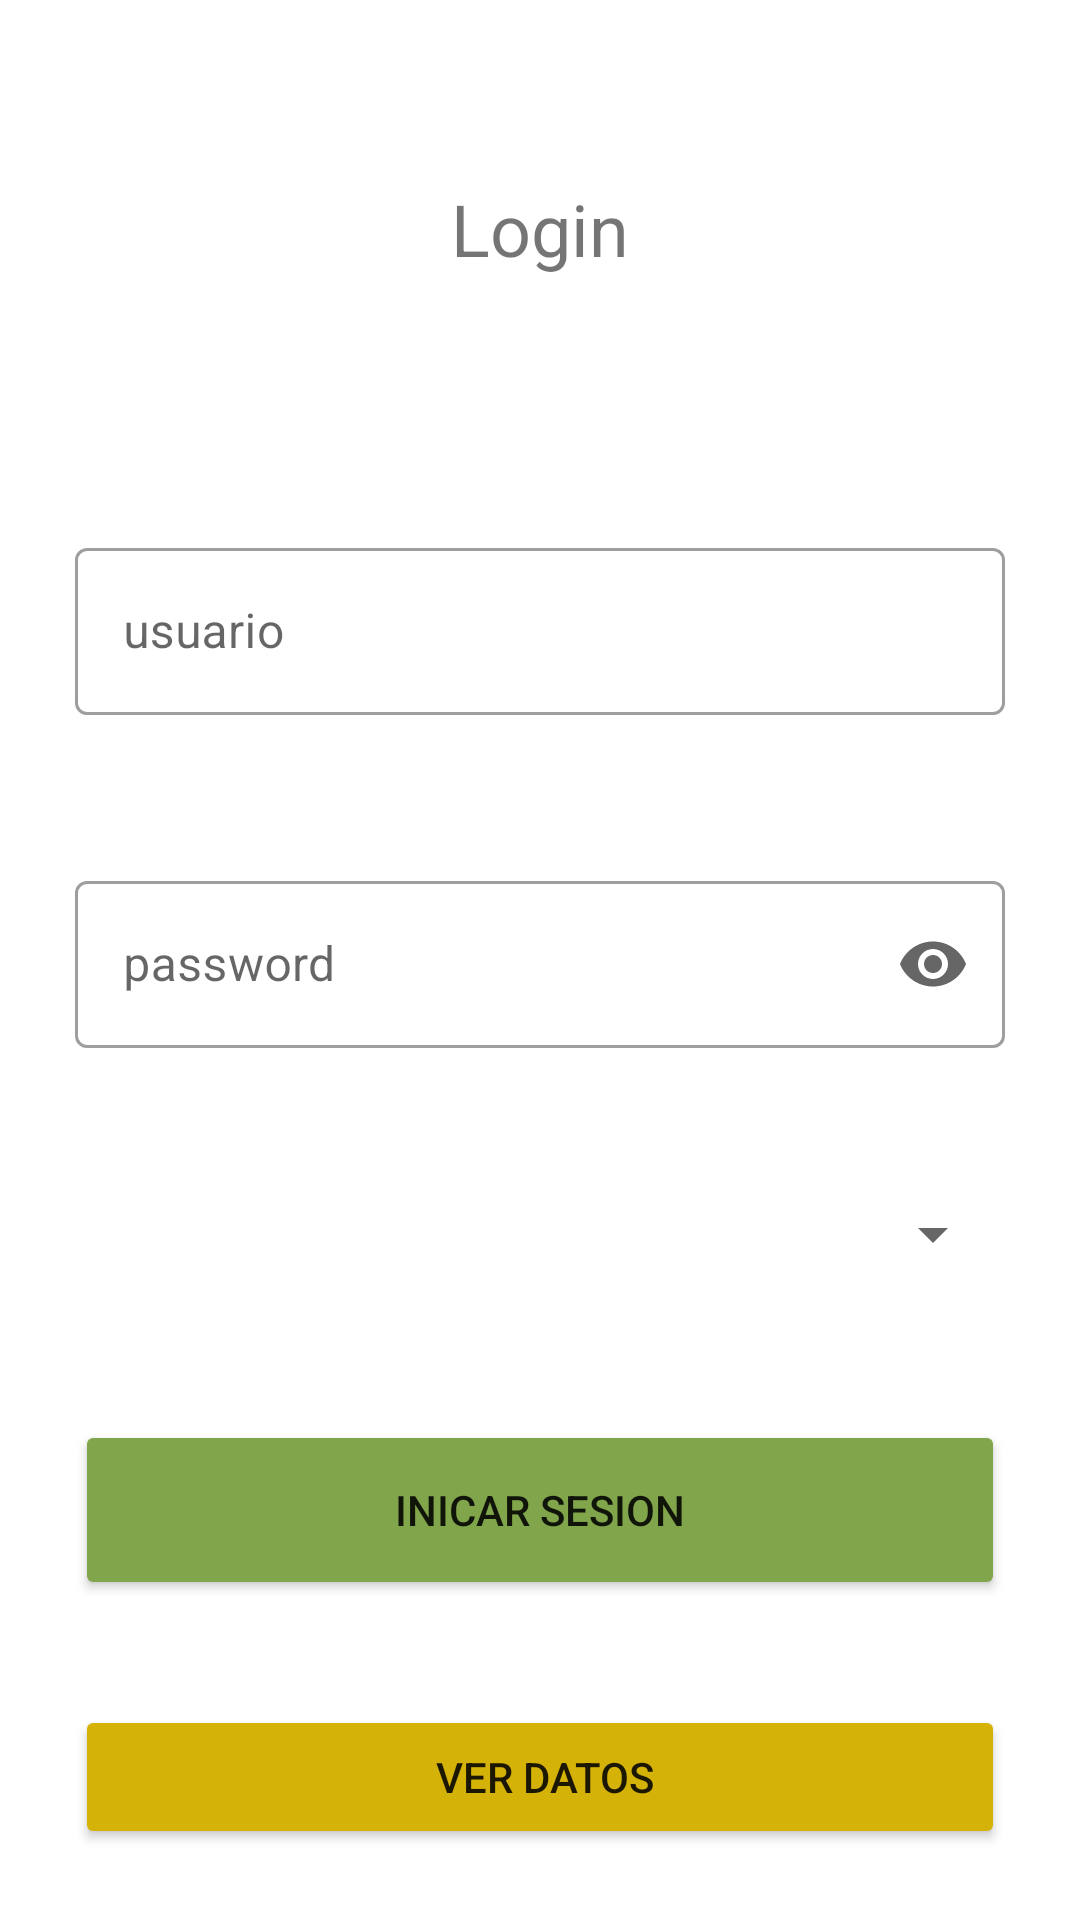

Write the Android layout XML for this screen, with the resource values it uses.
<!-- AndroidManifest.xml: application theme Theme.Parcial -->
<!-- res/layout/activity_login.xml -->
<?xml version="1.0" encoding="utf-8"?>
<LinearLayout xmlns:android="http://schemas.android.com/apk/res/android"
    xmlns:app="http://schemas.android.com/apk/res-auto"
    xmlns:tools="http://schemas.android.com/tools"
    android:layout_width="match_parent"
    android:layout_height="match_parent"
    android:onClick="IniciarSesion"
    android:orientation="vertical"
    tools:context=".Login">

    <TextView
        android:id="@+id/textView"
        android:layout_width="match_parent"
        android:layout_height="wrap_content"
        android:layout_margin="60dp"
        android:text="Login"
        android:textAlignment="center"
        android:textSize="24sp" />

    <com.google.android.material.textfield.TextInputLayout
        style="@style/Widget.MaterialComponents.TextInputLayout.OutlinedBox"
        android:layout_width="match_parent"
        android:layout_height="wrap_content"
        android:layout_margin="25dp"
        android:layout_marginBottom="0dp"
        android:hint="usuario"
        app:startIconDrawable="@drawable/ic_account_icon">

        <com.google.android.material.textfield.TextInputEditText
            android:id="@+id/edtx_usuario"
            android:layout_width="match_parent"
            android:layout_height="wrap_content"
            android:inputType="textPersonName" />

    </com.google.android.material.textfield.TextInputLayout>


    <com.google.android.material.textfield.TextInputLayout
        style="@style/Widget.MaterialComponents.TextInputLayout.OutlinedBox"
        android:layout_width="match_parent"
        android:layout_height="wrap_content"
        android:layout_margin="25dp"
        android:layout_marginTop="10dp"
        android:hint="password"
        app:endIconMode="password_toggle"
        app:startIconDrawable="@drawable/ic_lock">

        <com.google.android.material.textfield.TextInputEditText
            android:id="@+id/edtx_password"
            android:layout_width="match_parent"
            android:layout_height="wrap_content"
            android:layout_marginTop="10dp"
            android:inputType="textPassword" />

    </com.google.android.material.textfield.TextInputLayout>

    <Spinner
        android:id="@+id/login_spinner_tipoUsuario"
        android:layout_width="match_parent"
        android:layout_height="wrap_content"
        android:layout_margin="25dp" />

    <Button
        android:id="@+id/btn_iniciarSesion"
        android:layout_width="match_parent"
        android:layout_height="60dp"
        android:layout_margin="25dp"
        android:backgroundTint="#80A54B"
        android:onClick="IniciarSesion"
        android:text="inicar sesion"
        app:cornerRadius="20dp" />

    <Button
        android:id="@+id/btn_verDatos"
        android:layout_width="match_parent"
        android:layout_height="wrap_content"
        android:layout_marginLeft="25dp"
        android:layout_marginTop="10dp"
        android:layout_marginRight="25dp"
        android:layout_marginBottom="10dp"
        android:backgroundTint="@color/light_dark"
        android:text=" ver datos"
        app:cornerRadius="20dp" />

    <TableLayout
        android:layout_width="match_parent"
        android:layout_height="wrap_content"
        android:layout_marginLeft="25dp"
        android:layout_marginRight="25dp">

        <TableRow
            android:layout_width="match_parent"
            android:layout_height="match_parent">

            <TextView
                android:id="@+id/login_lbl_usuario"
                android:layout_width="wrap_content"
                android:layout_height="wrap_content"
                android:layout_margin="10dp"
                android:textSize="16sp" />

            <TextView
                android:id="@+id/login_txvUsuario"
                android:layout_width="wrap_content"
                android:layout_height="wrap_content"
                android:layout_margin="10dp"
                android:textSize="16sp" />
        </TableRow>

        <TableRow
            android:layout_width="match_parent"
            android:layout_height="match_parent">

            <TextView
                android:id="@+id/login_lbl_password"
                android:layout_width="wrap_content"
                android:layout_height="wrap_content"
                android:layout_margin="10dp"
                android:textSize="16sp" />

            <TextView
                android:id="@+id/login_txvPassword"
                android:layout_width="wrap_content"
                android:layout_height="wrap_content"
                android:layout_margin="10dp"
                android:textSize="16sp" />
        </TableRow>

        <TableRow
            android:layout_width="match_parent"
            android:layout_height="match_parent" >

            <TextView
                android:id="@+id/login_lbl_tipousuario"
                android:layout_width="wrap_content"
                android:layout_height="wrap_content"
                android:layout_margin="10dp"
                android:textSize="16sp" />

            <TextView
                android:id="@+id/login_txvTipoUsuario"
                android:layout_width="wrap_content"
                android:layout_height="wrap_content"
                android:layout_margin="10dp"
                android:textSize="16sp" />
        </TableRow>

    </TableLayout>


</LinearLayout>
<!-- resources referenced by this layout -->
<resources>
  <color name="light_dark">#D5B207</color>
  <style name="Theme.Parcial" parent="Theme.MaterialComponents.DayNight.NoActionBar">
          
          <item name="colorPrimary">@color/light_yellow</item>
          <item name="colorPrimaryVariant">@color/light_dark</item>
          <item name="colorOnPrimary">@color/white</item>
          
          <item name="colorSecondary">@color/teal_200</item>
          <item name="colorSecondaryVariant">@color/teal_700</item>
          <item name="colorOnSecondary">@color/black</item>
          
          <item name="android:statusBarColor" tools:targetApi="l">?attr/colorPrimaryVariant</item>
          
      </style>
  <color name="light_yellow">#F1CB0C</color>
  <color name="white">#FFFFFFFF</color>
  <color name="teal_200">#FF03DAC5</color>
  <color name="teal_700">#FF018786</color>
  <color name="black">#FF000000</color>
</resources>
